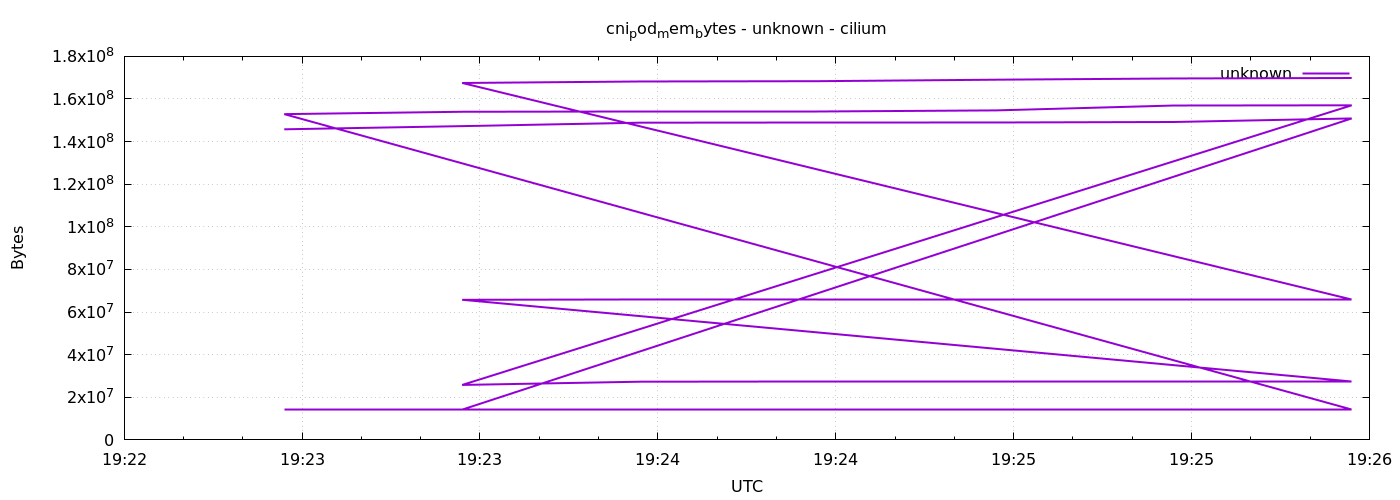

The file beside this chart, header and first rows:
1778008977	145772544
1778009007	147263488
1778009037	148881408
1778009067	148959232
1778009097	148971520
1778009127	149204992
1778009157	150876160
1778009007	14147584
1778009037	14147584
1778009067	14147584
1778009097	14147584
1778009127	14147584
1778009157	14147584
1778008977	14168064
1778009007	14168064
1778009037	14168064
1778009067	14168064
1778009097	14168064
1778009127	14168064
1778009157	14168064
1778008977	152895488
1778009007	154005504
1778009037	154009600
1778009067	154009600
1778009097	154648576
1778009127	156938240
1778009157	157036544
1778009007	25792512
1778009037	27316224
1778009067	27578368
1778009097	27578368
1778009127	27578368
1778009157	27578368
1778009007	65757184
1778009037	65912832
1778009067	65916928
1778009097	65916928
1778009127	65986560
1778009157	65986560
1778009007	167514112
1778009037	168218624
1778009067	168357888
1778009097	169054208
1778009127	169631744
1778009157	169848832
